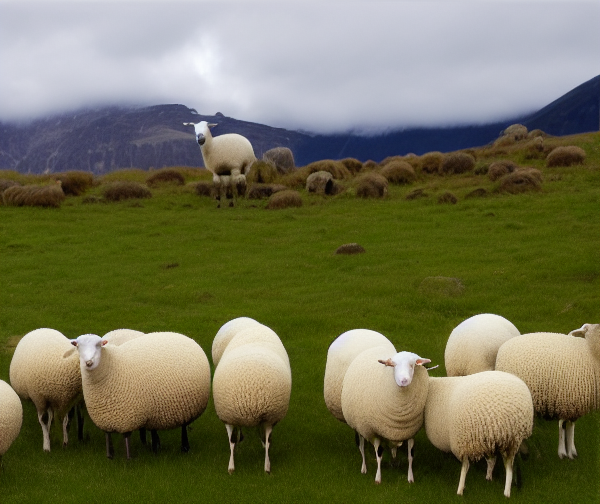
Generation parameters embedded in this image by ComfyUI (PNG 'prompt' text chunk: the API-format workflow graph, JSON):
{"3":{"inputs":{"seed":779471554930233,"steps":20,"cfg":8.0,"sampler_name":"euler","scheduler":"normal","denoise":1.0,"model":["4",0],"positive":["7",0],"negative":["6",0],"latent_image":["5",0]},"class_type":"KSampler","_meta":{"title":"KSampler"}},"4":{"inputs":{"ckpt_name":"v1-5-pruned-emaonly-fp16.safetensors"},"class_type":"CheckpointLoaderSimple","_meta":{"title":"Load Checkpoint"}},"5":{"inputs":{"width":600,"height":504,"batch_size":1},"class_type":"EmptyLatentImage","_meta":{"title":"Empty Latent Image"}},"6":{"inputs":{"text":"tiger run in jangle","clip":["4",1]},"class_type":"CLIPTextEncode","_meta":{"title":"CLIP Text Encode (Prompt)"}},"7":{"inputs":{"text":"sheep and goat","clip":["4",1]},"class_type":"CLIPTextEncode","_meta":{"title":"CLIP Text Encode (Prompt)"}},"8":{"inputs":{"samples":["3",0],"vae":["4",2]},"class_type":"VAEDecode","_meta":{"title":"VAE Decode"}},"9":{"inputs":{"filename_prefix":"ComfyUI","images":["8",0]},"class_type":"SaveImage","_meta":{"title":"Save Image"}}}